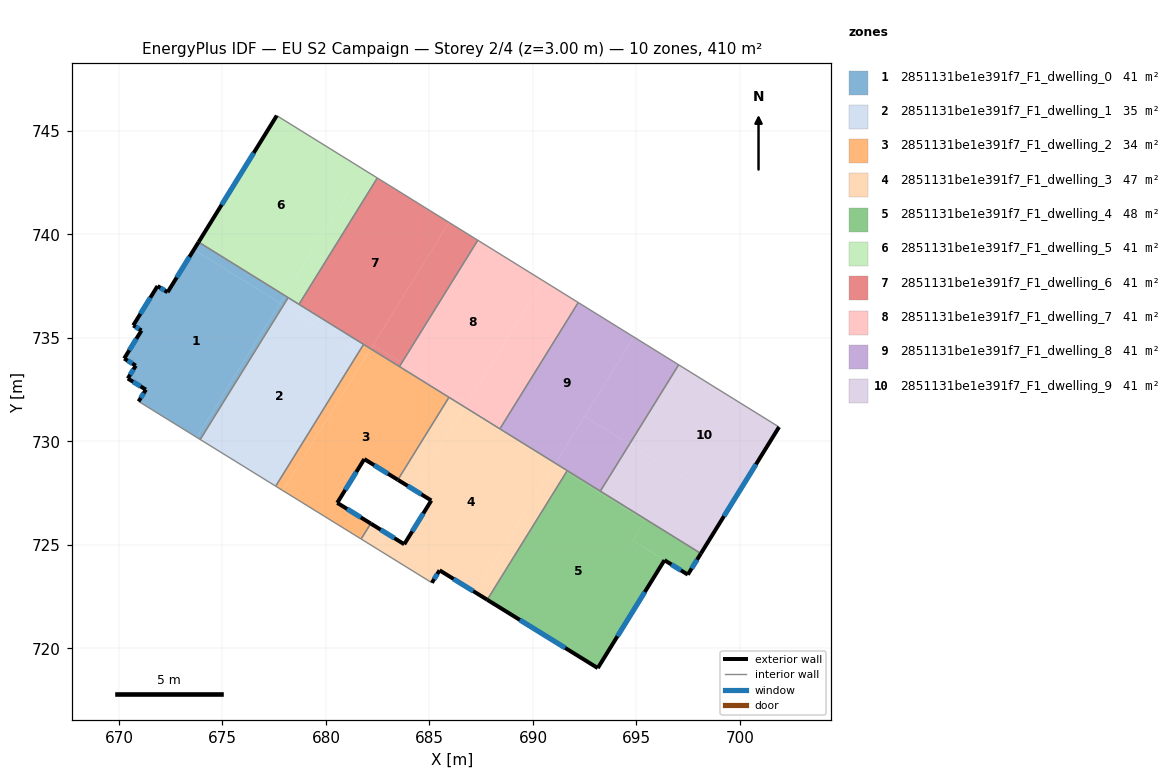
=== STOREY PLAN SPEC (per zone: floor XY polygon, exterior-wall plan segments, windows/doors) ===
zone 1: 2851131be1e391f7_F1_dwelling_0  (41.0 m²)
  floor: (677.78, 736.68) (673.75, 730.20) (670.95, 731.93) (671.30, 732.50) (670.43, 733.04) (670.81, 733.66) (670.25, 734.00) (671.09, 735.36) (670.69, 735.60) (671.86, 737.50) (672.35, 737.21) (673.62, 739.26)
  floor: (678.00, 737.05) (677.78, 736.68) (673.62, 739.26) (673.85, 739.63)
  floor: (677.94, 736.57) (673.92, 730.09) (673.75, 730.20) (677.77, 736.68)
  floor: (678.17, 736.95) (677.94, 736.57) (677.77, 736.68) (678.00, 737.05)
  exterior wall: (672.35, 737.21) – (671.86, 737.50)  [0.6 m]
    window: (672.20, 737.29) – (672.01, 737.42)  [0.3 m²]
  exterior wall: (673.84, 739.63) – (672.35, 737.21)  [2.8 m]
    window: (673.40, 738.91) – (672.79, 737.92)  [1.4 m²]
  exterior wall: (671.30, 732.50) – (670.95, 731.93)  [0.7 m]
    window: (671.19, 732.33) – (671.05, 732.10)  [0.3 m²]
  exterior wall: (670.43, 733.04) – (671.30, 732.50)  [1.0 m]
    window: (670.68, 732.88) – (671.04, 732.66)  [0.5 m²]
  exterior wall: (670.81, 733.66) – (670.43, 733.04)  [0.7 m]
    window: (670.70, 733.48) – (670.54, 733.22)  [0.4 m²]
  exterior wall: (670.25, 734.00) – (670.81, 733.66)  [0.7 m]
    window: (670.42, 733.90) – (670.65, 733.76)  [0.3 m²]
  exterior wall: (671.09, 735.36) – (670.25, 734.00)  [1.6 m]
    window: (670.84, 734.96) – (670.50, 734.40)  [0.8 m²]
  exterior wall: (670.69, 735.60) – (671.09, 735.36)  [0.5 m]
    window: (670.81, 735.53) – (670.97, 735.43)  [0.2 m²]
  exterior wall: (671.86, 737.50) – (670.69, 735.60)  [2.2 m]
    window: (671.52, 736.94) – (671.03, 736.16)  [1.1 m²]
  interior walls: 3
zone 2: 2851131be1e391f7_F1_dwelling_1  (34.6 m²)
  floor: (681.58, 734.31) (677.57, 727.84) (673.92, 730.09) (677.94, 736.57)
  floor: (681.82, 734.69) (681.58, 734.31) (677.94, 736.57) (678.17, 736.95)
  interior walls: 5
zone 3: 2851131be1e391f7_F1_dwelling_2  (34.4 m²)
  floor: (685.94, 732.13) (683.47, 728.14) (681.85, 729.15) (680.54, 727.03) (682.16, 726.03) (681.70, 725.28) (677.91, 727.62) (682.16, 734.47)
  floor: (681.93, 734.10) (677.91, 727.62) (677.57, 727.84) (681.58, 734.31)
  floor: (682.16, 734.47) (681.93, 734.10) (681.58, 734.31) (681.82, 734.69)
  exterior wall: (680.54, 727.03) – (681.85, 729.15)  [2.5 m]
    window: (680.93, 727.66) – (681.47, 728.52)  [1.3 m²]
  exterior wall: (682.16, 726.03) – (680.54, 727.03)  [1.9 m]
    window: (681.68, 726.33) – (681.02, 726.74)  [1.0 m²]
  exterior wall: (681.85, 729.15) – (683.47, 728.14)  [1.9 m]
    window: (682.33, 728.85) – (682.99, 728.44)  [1.0 m²]
  interior walls: 6
zone 4: 2851131be1e391f7_F1_dwelling_3  (47.5 m²)
  floor: (691.06, 728.89) (687.22, 722.70) (685.49, 723.77) (685.12, 723.17) (682.46, 724.81) (682.93, 725.56) (683.78, 725.03) (685.09, 727.14) (684.24, 727.67) (686.68, 731.61)
  floor: (686.71, 731.66) (684.24, 727.67) (683.47, 728.14) (685.94, 732.13)
  floor: (682.93, 725.56) (682.46, 724.81) (681.70, 725.28) (682.16, 726.03)
  floor: (691.61, 728.52) (687.79, 722.35) (687.22, 722.70) (691.05, 728.87)
  floor: (691.66, 728.59) (691.61, 728.52) (691.05, 728.87) (691.09, 728.94)
  floor: (691.09, 728.94) (691.06, 728.89) (686.68, 731.61) (686.71, 731.65)
  exterior wall: (685.12, 723.17) – (685.49, 723.77)  [0.7 m]
    window: (685.23, 723.35) – (685.38, 723.59)  [0.4 m²]
  exterior wall: (683.78, 725.03) – (682.16, 726.03)  [1.9 m]
    window: (683.30, 725.33) – (682.64, 725.74)  [1.0 m²]
  exterior wall: (685.09, 727.14) – (683.78, 725.03)  [2.5 m]
    window: (684.70, 726.52) – (684.17, 725.65)  [1.3 m²]
  exterior wall: (683.47, 728.14) – (685.09, 727.14)  [1.9 m]
    window: (683.95, 727.85) – (684.61, 727.44)  [1.0 m²]
  exterior wall: (685.49, 723.77) – (687.79, 722.35)  [2.7 m]
    window: (686.17, 723.35) – (687.11, 722.77)  [1.4 m²]
  interior walls: 6
zone 5: 2851131be1e391f7_F1_dwelling_4  (47.6 m²)
  floor: (695.41, 726.17) (694.82, 725.21) (696.35, 724.26) (693.13, 719.05) (687.79, 722.35) (691.61, 728.52)
  floor: (695.41, 726.17) (691.61, 728.52) (691.66, 728.59) (698.11, 724.59) (697.48, 723.56) (694.82, 725.21)
  exterior wall: (697.48, 723.56) – (698.11, 724.58)  [1.2 m]
    window: (697.67, 723.86) – (697.93, 724.28)  [0.6 m²]
  exterior wall: (696.35, 724.26) – (697.48, 723.56)  [1.3 m]
    window: (696.68, 724.06) – (697.15, 723.77)  [0.7 m²]
  exterior wall: (693.13, 719.05) – (696.35, 724.26)  [6.1 m]
    window: (694.08, 720.59) – (695.40, 722.72)  [3.1 m²]
  exterior wall: (687.79, 722.35) – (693.13, 719.05)  [6.3 m]
    window: (689.36, 721.38) – (691.55, 720.02)  [3.2 m²]
  interior walls: 3
zone 6: 2851131be1e391f7_F1_dwelling_5  (41.0 m²)
  floor: (681.79, 743.16) (678.00, 737.05) (673.85, 739.63) (677.62, 745.74)
  floor: (682.48, 742.73) (678.69, 736.62) (678.00, 737.05) (681.79, 743.16)
  exterior wall: (677.62, 745.74) – (673.84, 739.63)  [7.2 m]
    window: (676.51, 743.94) – (674.96, 741.43)  [3.6 m²]
  interior walls: 4
zone 7: 2851131be1e391f7_F1_dwelling_6  (41.0 m²)
  floor: (685.94, 740.58) (682.16, 734.47) (678.69, 736.62) (682.48, 742.73)
  floor: (687.33, 739.72) (683.66, 733.80) (682.27, 734.66) (685.94, 740.58)
  floor: (683.66, 733.80) (683.55, 733.61) (682.16, 734.47) (682.27, 734.66)
  interior walls: 5
zone 8: 2851131be1e391f7_F1_dwelling_7  (41.0 m²)
  floor: (692.19, 736.71) (688.40, 730.61) (686.71, 731.65) (690.49, 737.76)
  floor: (686.82, 731.84) (686.71, 731.66) (683.55, 733.61) (683.66, 733.80)
  floor: (690.49, 737.76) (686.71, 731.65) (686.82, 731.84) (683.66, 733.80) (687.33, 739.72) (692.19, 736.71)
  interior walls: 5
zone 9: 2851131be1e391f7_F1_dwelling_8  (41.0 m²)
  floor: (694.87, 735.04) (691.09, 728.94) (688.40, 730.61) (692.19, 736.71)
  floor: (694.66, 729.86) (693.25, 727.60) (691.09, 728.94) (692.49, 731.21)
  floor: (697.04, 733.70) (694.66, 729.86) (692.49, 731.21) (694.87, 735.04)
  interior walls: 5
zone 10: 2851131be1e391f7_F1_dwelling_9  (41.0 m²)
  floor: (699.51, 726.85) (698.11, 724.59) (693.25, 727.60) (694.66, 729.86)
  floor: (701.89, 730.70) (699.51, 726.85) (694.66, 729.86) (697.04, 733.70)
  exterior wall: (698.11, 724.58) – (701.89, 730.70)  [7.2 m]
    window: (699.23, 726.39) – (700.77, 728.89)  [3.6 m²]
  interior walls: 3

=== DERIVED (storey summary) ===
Building: EU S2 Campaign
Storey: 2 of 4  (floor level z = 3.00 m)
Storey gross floor area: 410.1 m²
Zones on this storey: 10
  - 2851131be1e391f7_F1_dwelling_0: floor 41.0 m²; exterior wall 10.8 m (32.4 m²); 9 window(s) 5.4 m²; WWR 16.8%
  - 2851131be1e391f7_F1_dwelling_1: floor 34.6 m²
  - 2851131be1e391f7_F1_dwelling_2: floor 34.4 m²; exterior wall 6.3 m (18.9 m²); 3 window(s) 3.2 m²; WWR 16.8%
  - 2851131be1e391f7_F1_dwelling_3: floor 47.5 m²; exterior wall 9.7 m (29.1 m²); 5 window(s) 4.9 m²; WWR 16.8%
  - 2851131be1e391f7_F1_dwelling_4: floor 47.6 m²; exterior wall 14.9 m (44.8 m²); 4 window(s) 7.5 m²; WWR 16.8%
  - 2851131be1e391f7_F1_dwelling_5: floor 41.0 m²; exterior wall 7.2 m (21.5 m²); 1 window(s) 3.6 m²; WWR 16.8%
  - 2851131be1e391f7_F1_dwelling_6: floor 41.0 m²
  - 2851131be1e391f7_F1_dwelling_7: floor 41.0 m²
  - 2851131be1e391f7_F1_dwelling_8: floor 41.0 m²
  - 2851131be1e391f7_F1_dwelling_9: floor 41.0 m²; exterior wall 7.2 m (21.5 m²); 1 window(s) 3.6 m²; WWR 16.8%
Zone adjacency (shared interzone walls):
  - 2851131be1e391f7_F1_dwelling_0 ↔ 2851131be1e391f7_F1_dwelling_1
  - 2851131be1e391f7_F1_dwelling_0 ↔ 2851131be1e391f7_F1_dwelling_5
  - 2851131be1e391f7_F1_dwelling_1 ↔ 2851131be1e391f7_F1_dwelling_2
  - 2851131be1e391f7_F1_dwelling_1 ↔ 2851131be1e391f7_F1_dwelling_5
  - 2851131be1e391f7_F1_dwelling_1 ↔ 2851131be1e391f7_F1_dwelling_6
  - 2851131be1e391f7_F1_dwelling_2 ↔ 2851131be1e391f7_F1_dwelling_3
  - 2851131be1e391f7_F1_dwelling_2 ↔ 2851131be1e391f7_F1_dwelling_6
  - 2851131be1e391f7_F1_dwelling_2 ↔ 2851131be1e391f7_F1_dwelling_7
  - 2851131be1e391f7_F1_dwelling_3 ↔ 2851131be1e391f7_F1_dwelling_4
  - 2851131be1e391f7_F1_dwelling_3 ↔ 2851131be1e391f7_F1_dwelling_7
  - 2851131be1e391f7_F1_dwelling_3 ↔ 2851131be1e391f7_F1_dwelling_8
  - 2851131be1e391f7_F1_dwelling_4 ↔ 2851131be1e391f7_F1_dwelling_8
  - 2851131be1e391f7_F1_dwelling_4 ↔ 2851131be1e391f7_F1_dwelling_9
  - 2851131be1e391f7_F1_dwelling_5 ↔ 2851131be1e391f7_F1_dwelling_6
  - 2851131be1e391f7_F1_dwelling_6 ↔ 2851131be1e391f7_F1_dwelling_7
  - 2851131be1e391f7_F1_dwelling_7 ↔ 2851131be1e391f7_F1_dwelling_8
  - 2851131be1e391f7_F1_dwelling_8 ↔ 2851131be1e391f7_F1_dwelling_9